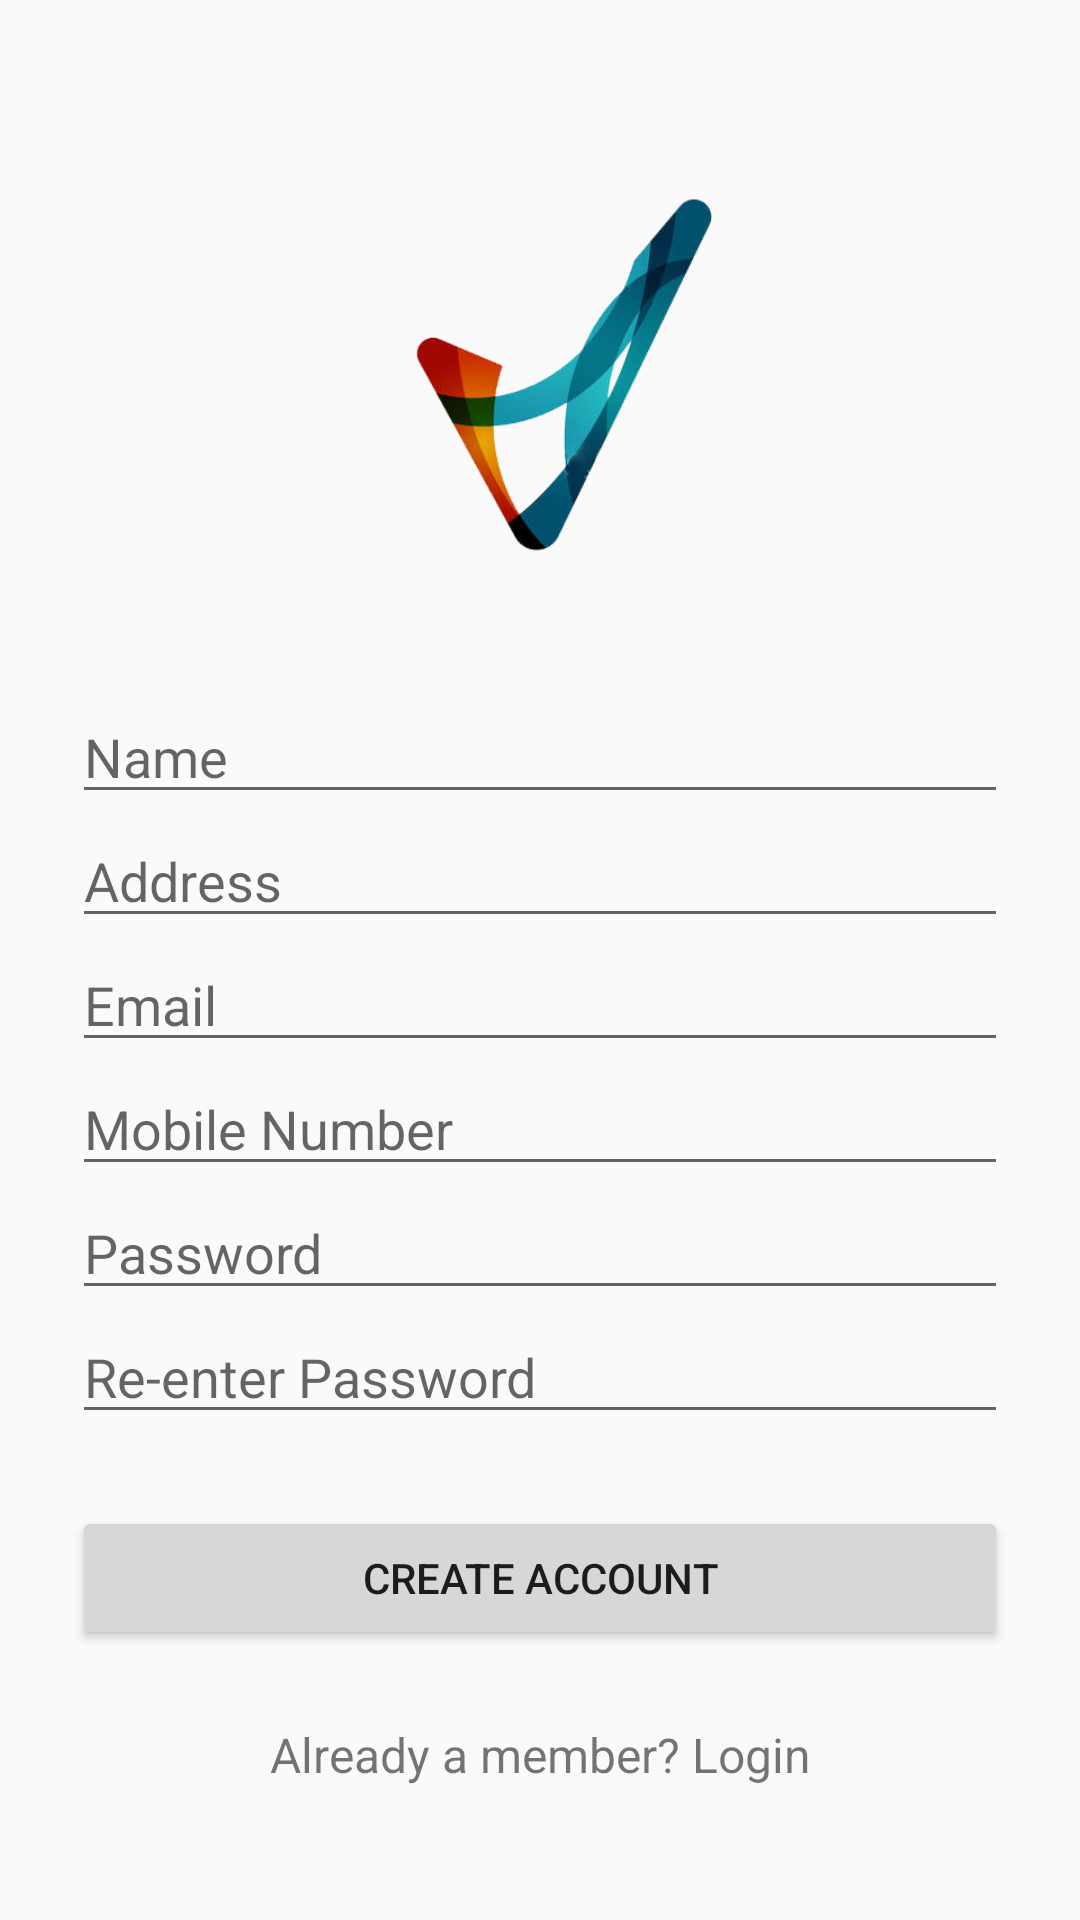

Reconstruct the res/layout file that produces this screen, plus the resources it refers to.
<!-- AndroidManifest.xml: application theme AppTheme -->
<!-- res/layout/activity_signup.xml -->
<?xml version="1.0" encoding="utf-8"?>
<ScrollView
    xmlns:android="http://schemas.android.com/apk/res/android"
    xmlns:tools="http://schemas.android.com/tools"
    android:layout_width="fill_parent"
    android:layout_height="fill_parent"
    android:fitsSystemWindows="true">

    <LinearLayout
        android:orientation="vertical"
        android:layout_width="match_parent"
        android:layout_height="wrap_content"
        android:paddingTop="56dp"
        android:paddingLeft="24dp"
        android:paddingRight="24dp">

        <ImageView
            android:layout_width="wrap_content"
            android:layout_height="150dp"
            android:layout_gravity="center_horizontal"
            android:layout_marginBottom="24dp"
            android:src="@drawable/logo5" />

        
        <EditText
            android:id="@+id/input_name"
            android:layout_width="match_parent"
            android:layout_height="wrap_content"
            android:hint="@string/nameHint"
            android:inputType="textPersonName" />

        
        <EditText
            android:id="@+id/input_address"
            android:layout_width="match_parent"
            android:layout_height="wrap_content"
            android:hint="@string/prompt_address"
            android:inputType="textPostalAddress" />


        
        <EditText
            android:id="@+id/input_email"
            android:layout_width="match_parent"
            android:layout_height="wrap_content"
            android:hint="@string/prompt_email"
            android:inputType="textEmailAddress" />


        
        <EditText
            android:id="@+id/input_mobile"
            android:layout_width="match_parent"
            android:layout_height="wrap_content"
            android:hint="@string/prompt_number"
            android:inputType="number" />

        <EditText
            android:id="@+id/input_password"
            android:layout_width="match_parent"
            android:layout_height="wrap_content"
            android:hint="@string/passwordHint"
            android:inputType="textPassword" />

        <EditText
            android:id="@+id/input_reEnterPassword"
            android:layout_width="match_parent"
            android:layout_height="wrap_content"
            android:hint="Re-enter Password"
            android:inputType="textPassword" />

        

        

        
        <android.support.v7.widget.AppCompatButton
            android:id="@+id/btn_signup"
            android:layout_width="fill_parent"
            android:layout_height="wrap_content"
            android:layout_marginTop="24dp"
            android:layout_marginBottom="24dp"
            android:padding="12dp"
            android:text="Create Account"/>

        <TextView
            android:id="@+id/link_login"
            android:layout_width="fill_parent"
            android:layout_height="wrap_content"
            android:layout_marginBottom="24dp"
            android:gravity="center"
            android:text="Already a member? Login"
            android:textSize="16dip"
            tools:text="@string/loginToggle" />

    </LinearLayout>
</ScrollView>
<!-- resources referenced by this layout -->
<resources>
  <!-- drawable logo5: png bitmap (drawable-mdpi, 643279 bytes) -->
  <string name="loginToggle">Already a member? Login</string>
  <string name="nameHint">Name</string>
  <string name="passwordHint">Password</string>
  <string name="prompt_address">Address</string>
  <string name="prompt_email">Email</string>
  <string name="prompt_number">Mobile Number</string>
  <style name="AppTheme" parent="Theme.AppCompat.Light.NoActionBar">
          
          <item name="colorPrimary">@color/colorPrimary</item>
          <item name="colorPrimaryDark">#ff8800</item>
          <item name="colorAccent">#ffd500</item>
      </style>
  <color name="colorPrimary">#3F51B5</color>
</resources>
